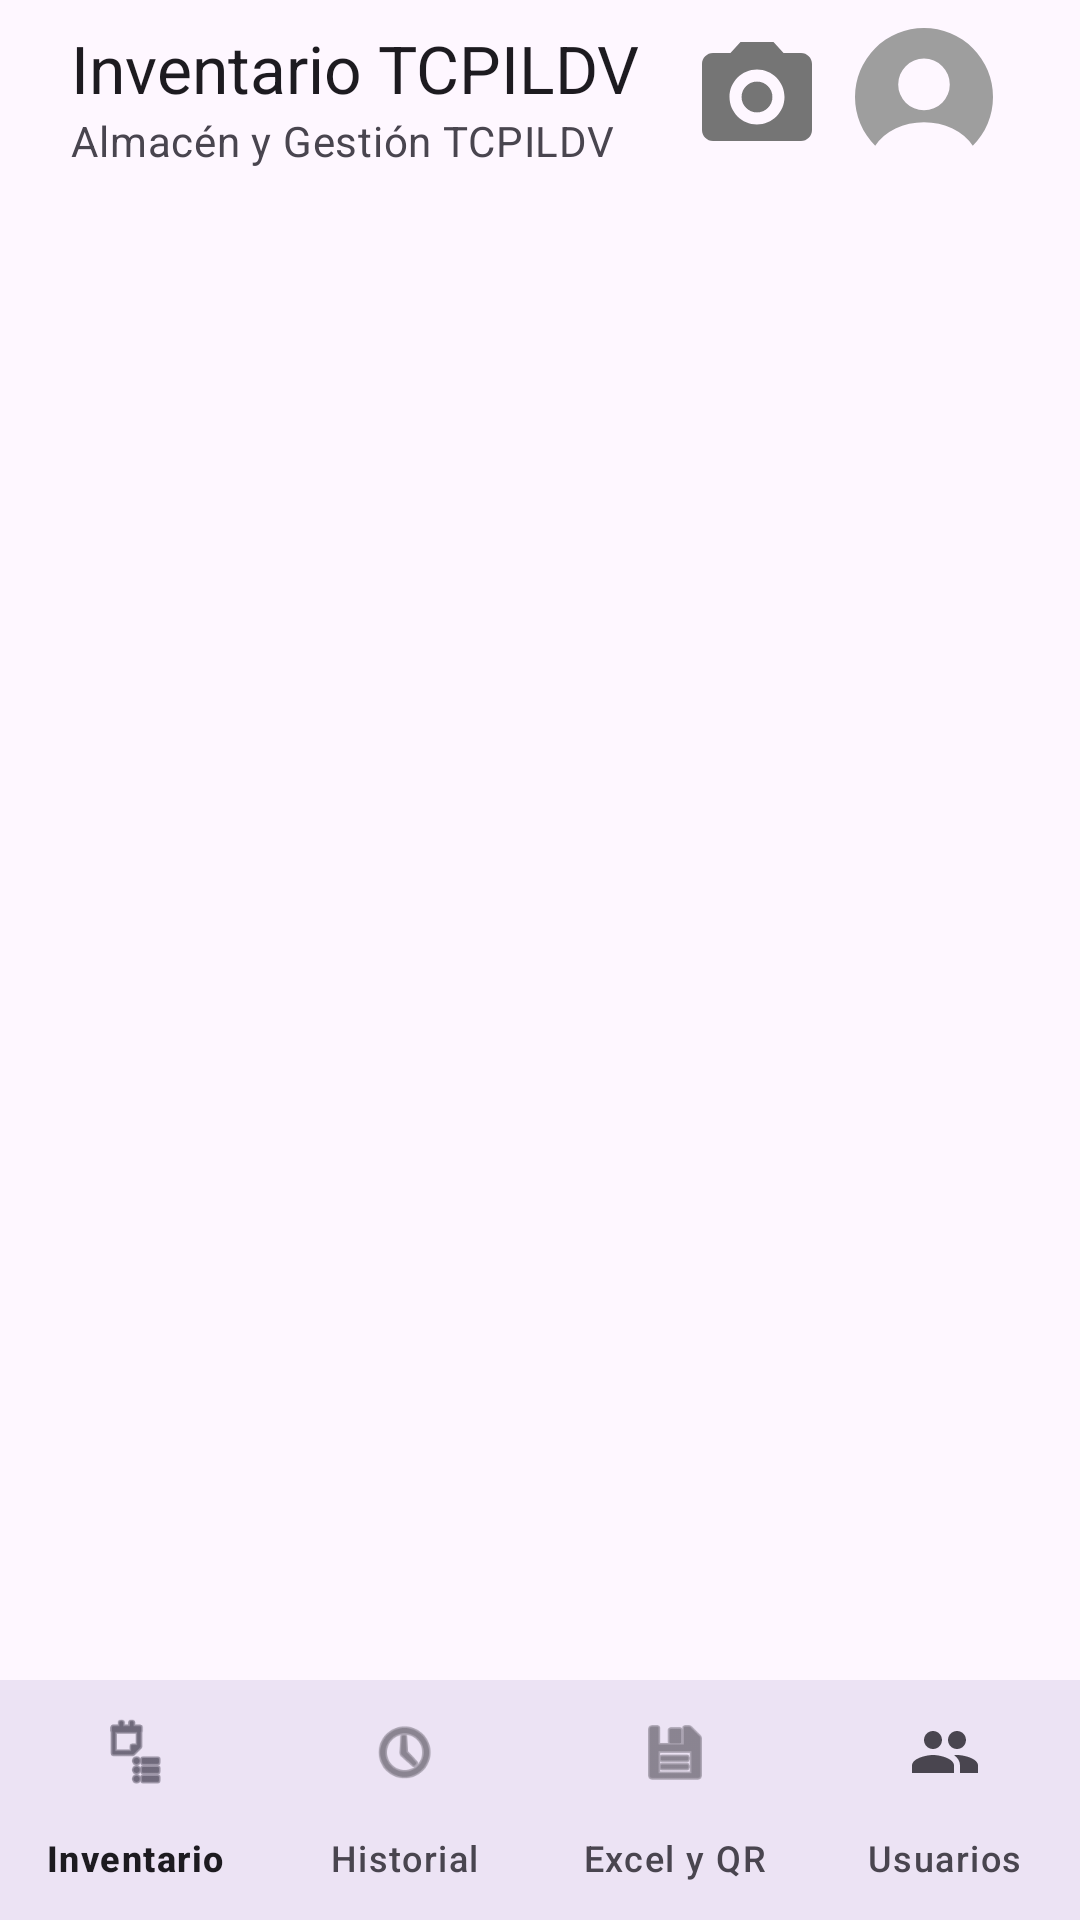

Layout XML and referenced resources for this Android screen:
<!-- AndroidManifest.xml: application theme Theme.ControlStockTextil -->
<!-- res/layout/activity_main.xml -->
<?xml version="1.0" encoding="utf-8"?>
<androidx.constraintlayout.widget.ConstraintLayout xmlns:android="http://schemas.android.com/apk/res/android"
    xmlns:app="http://schemas.android.com/apk/res-auto" android:id="@+id/mainCoordinator" android:layout_width="match_parent" android:layout_height="match_parent" android:fitsSystemWindows="true">

    <com.google.android.material.appbar.AppBarLayout android:id="@+id/mainAppBarLayout" android:layout_width="0dp" android:layout_height="wrap_content" android:background="?attr/colorSurface" app:layout_constraintEnd_toEndOf="parent" app:layout_constraintStart_toStartOf="parent" app:layout_constraintTop_toTopOf="parent">

        <androidx.constraintlayout.widget.ConstraintLayout android:id="@+id/topAppBarContainer" android:layout_width="match_parent" android:layout_height="wrap_content" android:minHeight="?attr/actionBarSize" android:paddingHorizontal="16dp" android:paddingVertical="8dp">

            <LinearLayout android:id="@+id/llTopBarTitles" android:layout_width="wrap_content" android:layout_height="wrap_content" android:layout_marginEnd="8dp" android:orientation="vertical" app:layout_constrainedWidth="true" app:layout_constraintBottom_toBottomOf="parent" app:layout_constraintEnd_toStartOf="@id/btnTopScanner" app:layout_constraintHorizontal_bias="0" app:layout_constraintStart_toStartOf="parent" app:layout_constraintTop_toTopOf="parent">

                <TextView android:id="@+id/tvTopBarTitle" android:layout_width="wrap_content" android:layout_height="wrap_content" android:ellipsize="end" android:maxLines="1" android:text="Inventario TCPILDV" android:textAppearance="?attr/textAppearanceTitleLarge" android:textColor="?attr/colorOnSurface" />

                <TextView android:id="@+id/tvTopBarSubtitle" android:layout_width="wrap_content" android:layout_height="wrap_content" android:ellipsize="end" android:maxLines="1" android:text="Almacén y Gestión TCPILDV" android:textAppearance="?attr/textAppearanceBodyMedium" android:textColor="?attr/colorOnSurfaceVariant" />
            </LinearLayout>

            
            <ImageButton android:id="@+id/btnTopScanner" android:layout_width="48dp" android:layout_height="48dp" android:background="?attr/selectableItemBackgroundBorderless" android:contentDescription="Escanear Código" android:padding="2dp" android:scaleType="fitCenter" android:src="@drawable/ic_camera_scanner" app:layout_constraintBottom_toBottomOf="@id/llTopBarTitles" app:layout_constraintEnd_toStartOf="@id/btnTopPerfil" app:layout_constraintStart_toEndOf="@id/llTopBarTitles" app:layout_constraintTop_toTopOf="@id/llTopBarTitles" />

            
            <FrameLayout android:id="@+id/btnTopPerfil" android:layout_width="48dp" android:layout_height="48dp" android:layout_marginEnd="12dp" android:background="?attr/selectableItemBackgroundBorderless" android:clickable="true" android:contentDescription="Mi Perfil" android:focusable="true" app:layout_constraintBottom_toBottomOf="@id/llTopBarTitles" app:layout_constraintEnd_toEndOf="parent" app:layout_constraintTop_toTopOf="@id/llTopBarTitles">

                <com.google.android.material.card.MaterialCardView android:layout_width="48dp" android:layout_height="48dp" android:layout_gravity="center" app:cardBackgroundColor="@android:color/transparent" app:cardCornerRadius="24dp" app:cardElevation="0dp" app:strokeWidth="0dp">

                    <ImageView android:id="@+id/ivTopPerfilAvatar" android:layout_width="match_parent" android:layout_height="match_parent" android:contentDescription="Mi Perfil" android:scaleType="centerCrop" android:src="@drawable/ic_donut_bitten" />
                </com.google.android.material.card.MaterialCardView>
            </FrameLayout>

        </androidx.constraintlayout.widget.ConstraintLayout>

    </com.google.android.material.appbar.AppBarLayout>

    
    <FrameLayout android:id="@+id/fragmentContainer" android:layout_width="0dp" android:layout_height="0dp" app:layout_constraintBottom_toTopOf="@id/bottomNavigation" app:layout_constraintEnd_toEndOf="parent" app:layout_constraintStart_toStartOf="parent" app:layout_constraintTop_toBottomOf="@id/mainAppBarLayout" />

    
    <com.google.android.material.bottomnavigation.BottomNavigationView android:id="@+id/bottomNavigation" android:layout_width="0dp" android:layout_height="wrap_content" android:background="?attr/colorSurface" app:elevation="8dp" app:labelVisibilityMode="labeled" app:layout_constraintBottom_toBottomOf="parent" app:layout_constraintEnd_toEndOf="parent" app:layout_constraintStart_toStartOf="parent" app:menu="@menu/menu_bottom_nav" />

</androidx.constraintlayout.widget.ConstraintLayout>
<!-- resources referenced by this layout -->
<resources>
  <!-- drawable ic_camera_scanner (drawable) -->
  <vector xmlns:android="http://schemas.android.com/apk/res/android"
      android:width="24dp"
      android:height="24dp"
      android:viewportWidth="24"
      android:viewportHeight="24">
  
      
      <path
          android:fillColor="#757575"
          android:pathData="M9,2L7.17,4H4C2.9,4 2,4.9 2,6v12c0,1.1 0.9,2 2,2h16c1.1,0 2,-0.9 2,-2V6c0,-1.1 -0.9,-2 -2,-2h-3.17L15,2H9zM12,17c-2.76,0 -5,-2.24 -5,-5s2.24,-5 5,-5 5,2.24 5,5 -2.24,5 -5,5z" />
      <path
          android:fillColor="#757575"
          android:pathData="M12,9.2a2.8,2.8 0 1,0 0,5.6 2.8,2.8 0 1,0 0,-5.6z" />
  
  </vector>
  <!-- drawable ic_donut_bitten (drawable) -->
  <vector xmlns:android="http://schemas.android.com/apk/res/android"
      android:width="24dp"
      android:height="24dp"
      android:viewportWidth="24"
      android:viewportHeight="24">
  
      
      <path
          android:fillColor="#9E9E9E"
          android:fillType="evenOdd"
          android:pathData="M 3.87,20.13
              A 11.5,11.5 0 1,1 20.13,20.13
              A 9.2,7.4 0 0,0 3.87,20.13 Z
              M 12,5.6
              A 4.3,4.3 0 1,0 12,14.2
              A 4.3,4.3 0 1,0 12,5.6 Z" />
  
  </vector>
  <style name="Theme.ControlStockTextil" parent="Base.Theme.ControlStockTextil" />
  <style name="Base.Theme.ControlStockTextil" parent="Theme.Material3.DayNight.NoActionBar">
          
          
      </style>
</resources>
